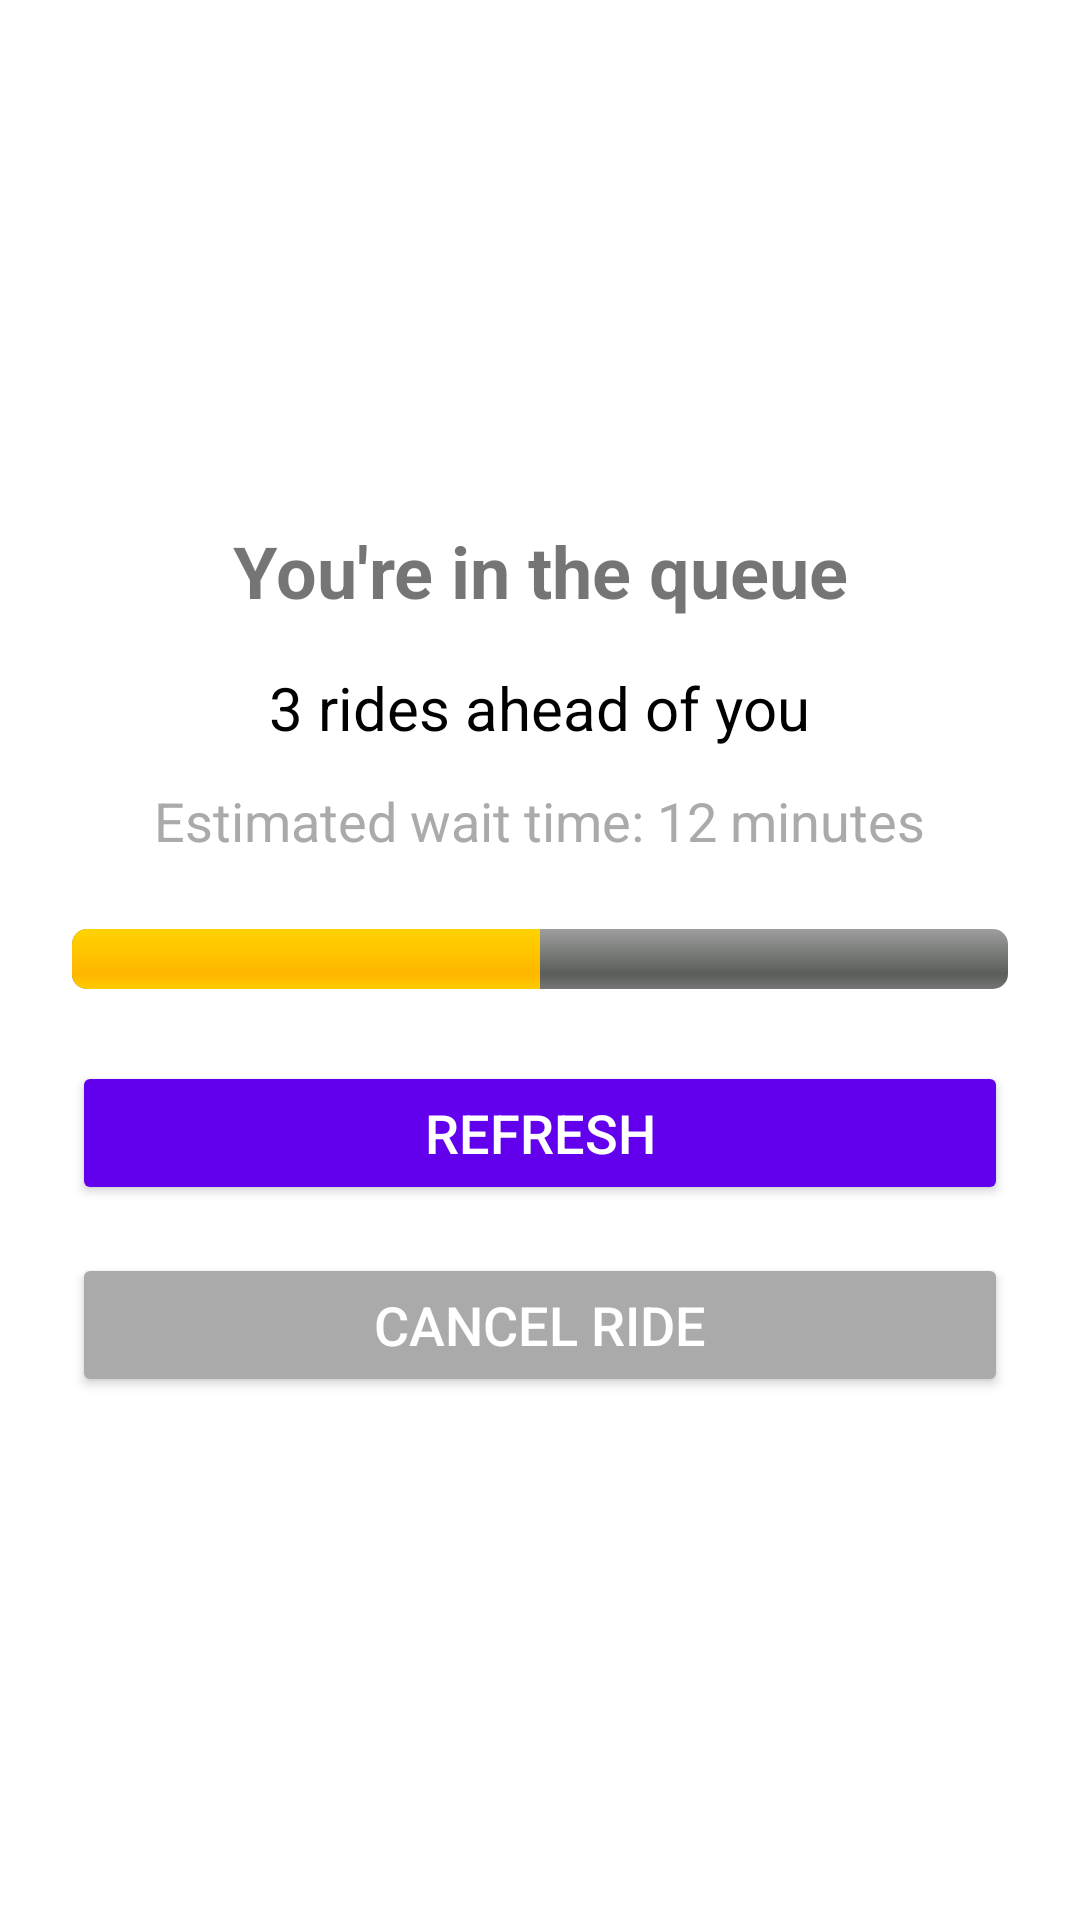

This screen was rendered from an Android layout file. Write that file and the resources it references.
<!-- AndroidManifest.xml: application theme Theme.SafeRidesApplication -->
<!-- res/layout/activity_waiting_list.xml -->
<?xml version="1.0" encoding="utf-8"?>
<LinearLayout xmlns:android="http://schemas.android.com/apk/res/android"
    android:layout_width="match_parent"
    android:layout_height="match_parent"
    android:orientation="vertical"
    android:gravity="center"
    android:padding="24dp"
    android:background="@android:color/white">

    <TextView
        android:id="@+id/waiting_title"
        android:layout_width="wrap_content"
        android:layout_height="wrap_content"
        android:text="You're in the queue"
        android:textSize="24sp"
        android:textStyle="bold"
        android:layout_marginBottom="16dp"
        android:gravity="center" />

    <TextView
        android:id="@+id/rides_ahead_text"
        android:layout_width="wrap_content"
        android:layout_height="wrap_content"
        android:text="3 rides ahead of you"
        android:textSize="20sp"
        android:layout_marginBottom="12dp"
        android:textColor="@android:color/black" />

    <TextView
        android:id="@+id/estimated_time_text"
        android:layout_width="wrap_content"
        android:layout_height="wrap_content"
        android:text="Estimated wait time: 12 minutes"
        android:textSize="18sp"
        android:textColor="@android:color/darker_gray"
        android:layout_marginBottom="24dp" />

    <ProgressBar
        android:id="@+id/wait_progress_bar"
        style="@android:style/Widget.ProgressBar.Horizontal"
        android:layout_width="match_parent"
        android:layout_height="wrap_content"
        android:progress="50" 
        android:max="100"
        android:layout_marginBottom="24dp" />

    <Button
        android:id="@+id/refresh_button"
        android:layout_width="match_parent"
        android:layout_height="wrap_content"
        android:text="Refresh"
        android:textSize="18sp"
        android:backgroundTint="@color/purple_500"
        android:textColor="@android:color/white" />

    <Button
        android:id="@+id/cancel_button"
        android:layout_width="match_parent"
        android:layout_height="wrap_content"
        android:layout_marginTop="16dp"
        android:backgroundTint="@android:color/darker_gray"
        android:text="Cancel Ride"
        android:textColor="@android:color/white"
        android:textSize="18sp" />


</LinearLayout>
<!-- resources referenced by this layout -->
<resources>
  <color name="purple_500">#FF6200EE</color>
  <style name="Theme.SafeRidesApplication" parent="Theme.AppCompat.Light.NoActionBar" />
</resources>
